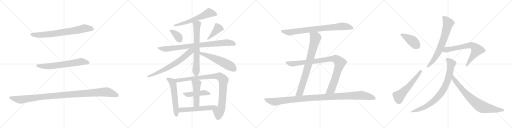
t = 0.00 s
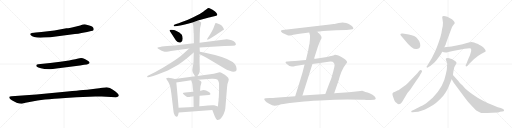
t = 4.10 s
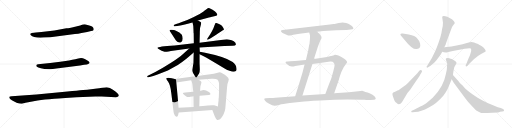
t = 8.20 s
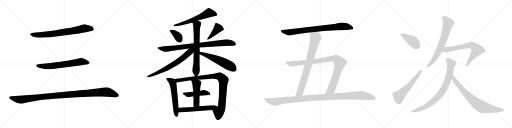
t = 12.30 s
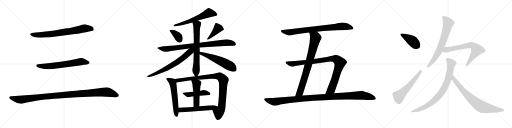
t = 16.39 s
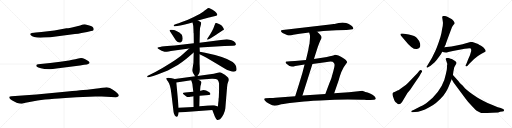
t = 20.49 s

The animated SVG that drew these frames (rendered in a browser with its animation timeline set to each time). Animation: 25 CSS @keyframes rules; one cycle of 20.49 s.

<svg version="1.1" viewBox="0 0 4096 1024" xmlns="http://www.w3.org/2000/svg">
  <g stroke="lightgray" stroke-dasharray="1,1" stroke-width="1" transform="scale(4, 4)">
    <line x1="0" y1="0" x2="256" y2="256"></line>
    <line x1="256" y1="0" x2="0" y2="256"></line>
    <line x1="128" y1="0" x2="128" y2="256"></line>
    <line x1="0" y1="128" x2="256" y2="128"></line>
    <line x1="256" y1="0" x2="512" y2="256"></line>
    <line x1="512" y1="0" x2="256" y2="256"></line>
    <line x1="384" y1="0" x2="384" y2="256"></line>
    <line x1="256" y1="128" x2="512" y2="128"></line>
    <line x1="512" y1="0" x2="768" y2="256"></line>
    <line x1="768" y1="0" x2="512" y2="256"></line>
    <line x1="640" y1="0" x2="640" y2="256"></line>
    <line x1="512" y1="128" x2="768" y2="128"></line>
    <line x1="768" y1="0" x2="1024" y2="256"></line>
    <line x1="1024" y1="0" x2="768" y2="256"></line>
    <line x1="896" y1="0" x2="896" y2="256"></line>
    <line x1="768" y1="128" x2="1024" y2="128"></line>
  </g>
<g transform="scale(1, -1) translate(0, -850)">
   <style type="text/css">
    @keyframes keyframes0 {
      from {
       stroke: black;
       stroke-dashoffset: 744;
       stroke-width: 128;
       }
       71% {
       animation-timing-function: step-end;
       stroke: black;
       stroke-dashoffset: 0;
       stroke-width: 128;
       }
       to {
       stroke: black;
       stroke-width: 1024;
       }
       }
       #make-me-a-hanzi-animation-0 {
         animation: keyframes0 0.855469s both;
         animation-delay: 0.000000s;
         animation-timing-function: linear;
       }
    @keyframes keyframes1 {
      from {
       stroke: black;
       stroke-dashoffset: 667;
       stroke-width: 128;
       }
       68% {
       animation-timing-function: step-end;
       stroke: black;
       stroke-dashoffset: 0;
       stroke-width: 128;
       }
       to {
       stroke: black;
       stroke-width: 1024;
       }
       }
       #make-me-a-hanzi-animation-1 {
         animation: keyframes1 0.792806s both;
         animation-delay: 0.855469s;
         animation-timing-function: linear;
       }
    @keyframes keyframes2 {
      from {
       stroke: black;
       stroke-dashoffset: 1123;
       stroke-width: 128;
       }
       79% {
       animation-timing-function: step-end;
       stroke: black;
       stroke-dashoffset: 0;
       stroke-width: 128;
       }
       to {
       stroke: black;
       stroke-width: 1024;
       }
       }
       #make-me-a-hanzi-animation-2 {
         animation: keyframes2 1.163900s both;
         animation-delay: 1.648275s;
         animation-timing-function: linear;
       }
    @keyframes keyframes3 {
      from {
       stroke: black;
       stroke-dashoffset: 608;
       stroke-width: 128;
       }
       66% {
       animation-timing-function: step-end;
       stroke: black;
       stroke-dashoffset: 0;
       stroke-width: 128;
       }
       to {
       stroke: black;
       stroke-width: 1024;
       }
       }
       #make-me-a-hanzi-animation-3 {
         animation: keyframes3 0.744792s both;
         animation-delay: 2.812175s;
         animation-timing-function: linear;
       }
    @keyframes keyframes4 {
      from {
       stroke: black;
       stroke-dashoffset: 360;
       stroke-width: 128;
       }
       54% {
       animation-timing-function: step-end;
       stroke: black;
       stroke-dashoffset: 0;
       stroke-width: 128;
       }
       to {
       stroke: black;
       stroke-width: 1024;
       }
       }
       #make-me-a-hanzi-animation-4 {
         animation: keyframes4 0.542969s both;
         animation-delay: 3.556967s;
         animation-timing-function: linear;
       }
    @keyframes keyframes5 {
      from {
       stroke: black;
       stroke-dashoffset: 416;
       stroke-width: 128;
       }
       58% {
       animation-timing-function: step-end;
       stroke: black;
       stroke-dashoffset: 0;
       stroke-width: 128;
       }
       to {
       stroke: black;
       stroke-width: 1024;
       }
       }
       #make-me-a-hanzi-animation-5 {
         animation: keyframes5 0.588542s both;
         animation-delay: 4.099936s;
         animation-timing-function: linear;
       }
    @keyframes keyframes6 {
      from {
       stroke: black;
       stroke-dashoffset: 872;
       stroke-width: 128;
       }
       74% {
       animation-timing-function: step-end;
       stroke: black;
       stroke-dashoffset: 0;
       stroke-width: 128;
       }
       to {
       stroke: black;
       stroke-width: 1024;
       }
       }
       #make-me-a-hanzi-animation-6 {
         animation: keyframes6 0.959635s both;
         animation-delay: 4.688478s;
         animation-timing-function: linear;
       }
    @keyframes keyframes7 {
      from {
       stroke: black;
       stroke-dashoffset: 689;
       stroke-width: 128;
       }
       69% {
       animation-timing-function: step-end;
       stroke: black;
       stroke-dashoffset: 0;
       stroke-width: 128;
       }
       to {
       stroke: black;
       stroke-width: 1024;
       }
       }
       #make-me-a-hanzi-animation-7 {
         animation: keyframes7 0.810710s both;
         animation-delay: 5.648113s;
         animation-timing-function: linear;
       }
    @keyframes keyframes8 {
      from {
       stroke: black;
       stroke-dashoffset: 684;
       stroke-width: 128;
       }
       69% {
       animation-timing-function: step-end;
       stroke: black;
       stroke-dashoffset: 0;
       stroke-width: 128;
       }
       to {
       stroke: black;
       stroke-width: 1024;
       }
       }
       #make-me-a-hanzi-animation-8 {
         animation: keyframes8 0.806641s both;
         animation-delay: 6.458823s;
         animation-timing-function: linear;
       }
    @keyframes keyframes9 {
      from {
       stroke: black;
       stroke-dashoffset: 562;
       stroke-width: 128;
       }
       65% {
       animation-timing-function: step-end;
       stroke: black;
       stroke-dashoffset: 0;
       stroke-width: 128;
       }
       to {
       stroke: black;
       stroke-width: 1024;
       }
       }
       #make-me-a-hanzi-animation-9 {
         animation: keyframes9 0.707357s both;
         animation-delay: 7.265464s;
         animation-timing-function: linear;
       }
    @keyframes keyframes10 {
      from {
       stroke: black;
       stroke-dashoffset: 573;
       stroke-width: 128;
       }
       65% {
       animation-timing-function: step-end;
       stroke: black;
       stroke-dashoffset: 0;
       stroke-width: 128;
       }
       to {
       stroke: black;
       stroke-width: 1024;
       }
       }
       #make-me-a-hanzi-animation-10 {
         animation: keyframes10 0.716309s both;
         animation-delay: 7.972821s;
         animation-timing-function: linear;
       }
    @keyframes keyframes11 {
      from {
       stroke: black;
       stroke-dashoffset: 963;
       stroke-width: 128;
       }
       76% {
       animation-timing-function: step-end;
       stroke: black;
       stroke-dashoffset: 0;
       stroke-width: 128;
       }
       to {
       stroke: black;
       stroke-width: 1024;
       }
       }
       #make-me-a-hanzi-animation-11 {
         animation: keyframes11 1.033691s both;
         animation-delay: 8.689130s;
         animation-timing-function: linear;
       }
    @keyframes keyframes12 {
      from {
       stroke: black;
       stroke-dashoffset: 466;
       stroke-width: 128;
       }
       60% {
       animation-timing-function: step-end;
       stroke: black;
       stroke-dashoffset: 0;
       stroke-width: 128;
       }
       to {
       stroke: black;
       stroke-width: 1024;
       }
       }
       #make-me-a-hanzi-animation-12 {
         animation: keyframes12 0.629232s both;
         animation-delay: 9.722821s;
         animation-timing-function: linear;
       }
    @keyframes keyframes13 {
      from {
       stroke: black;
       stroke-dashoffset: 484;
       stroke-width: 128;
       }
       61% {
       animation-timing-function: step-end;
       stroke: black;
       stroke-dashoffset: 0;
       stroke-width: 128;
       }
       to {
       stroke: black;
       stroke-width: 1024;
       }
       }
       #make-me-a-hanzi-animation-13 {
         animation: keyframes13 0.643880s both;
         animation-delay: 10.352053s;
         animation-timing-function: linear;
       }
    @keyframes keyframes14 {
      from {
       stroke: black;
       stroke-dashoffset: 562;
       stroke-width: 128;
       }
       65% {
       animation-timing-function: step-end;
       stroke: black;
       stroke-dashoffset: 0;
       stroke-width: 128;
       }
       to {
       stroke: black;
       stroke-width: 1024;
       }
       }
       #make-me-a-hanzi-animation-14 {
         animation: keyframes14 0.707357s both;
         animation-delay: 10.995933s;
         animation-timing-function: linear;
       }
    @keyframes keyframes15 {
      from {
       stroke: black;
       stroke-dashoffset: 824;
       stroke-width: 128;
       }
       73% {
       animation-timing-function: step-end;
       stroke: black;
       stroke-dashoffset: 0;
       stroke-width: 128;
       }
       to {
       stroke: black;
       stroke-width: 1024;
       }
       }
       #make-me-a-hanzi-animation-15 {
         animation: keyframes15 0.920573s both;
         animation-delay: 11.703290s;
         animation-timing-function: linear;
       }
    @keyframes keyframes16 {
      from {
       stroke: black;
       stroke-dashoffset: 810;
       stroke-width: 128;
       }
       73% {
       animation-timing-function: step-end;
       stroke: black;
       stroke-dashoffset: 0;
       stroke-width: 128;
       }
       to {
       stroke: black;
       stroke-width: 1024;
       }
       }
       #make-me-a-hanzi-animation-16 {
         animation: keyframes16 0.909180s both;
         animation-delay: 12.623863s;
         animation-timing-function: linear;
       }
    @keyframes keyframes17 {
      from {
       stroke: black;
       stroke-dashoffset: 974;
       stroke-width: 128;
       }
       76% {
       animation-timing-function: step-end;
       stroke: black;
       stroke-dashoffset: 0;
       stroke-width: 128;
       }
       to {
       stroke: black;
       stroke-width: 1024;
       }
       }
       #make-me-a-hanzi-animation-17 {
         animation: keyframes17 1.042643s both;
         animation-delay: 13.533043s;
         animation-timing-function: linear;
       }
    @keyframes keyframes18 {
      from {
       stroke: black;
       stroke-dashoffset: 1137;
       stroke-width: 128;
       }
       79% {
       animation-timing-function: step-end;
       stroke: black;
       stroke-dashoffset: 0;
       stroke-width: 128;
       }
       to {
       stroke: black;
       stroke-width: 1024;
       }
       }
       #make-me-a-hanzi-animation-18 {
         animation: keyframes18 1.175293s both;
         animation-delay: 14.575686s;
         animation-timing-function: linear;
       }
    @keyframes keyframes19 {
      from {
       stroke: black;
       stroke-dashoffset: 409;
       stroke-width: 128;
       }
       57% {
       animation-timing-function: step-end;
       stroke: black;
       stroke-dashoffset: 0;
       stroke-width: 128;
       }
       to {
       stroke: black;
       stroke-width: 1024;
       }
       }
       #make-me-a-hanzi-animation-19 {
         animation: keyframes19 0.582845s both;
         animation-delay: 15.750979s;
         animation-timing-function: linear;
       }
    @keyframes keyframes20 {
      from {
       stroke: black;
       stroke-dashoffset: 566;
       stroke-width: 128;
       }
       65% {
       animation-timing-function: step-end;
       stroke: black;
       stroke-dashoffset: 0;
       stroke-width: 128;
       }
       to {
       stroke: black;
       stroke-width: 1024;
       }
       }
       #make-me-a-hanzi-animation-20 {
         animation: keyframes20 0.710612s both;
         animation-delay: 16.333824s;
         animation-timing-function: linear;
       }
    @keyframes keyframes21 {
      from {
       stroke: black;
       stroke-dashoffset: 706;
       stroke-width: 128;
       }
       70% {
       animation-timing-function: step-end;
       stroke: black;
       stroke-dashoffset: 0;
       stroke-width: 128;
       }
       to {
       stroke: black;
       stroke-width: 1024;
       }
       }
       #make-me-a-hanzi-animation-21 {
         animation: keyframes21 0.824544s both;
         animation-delay: 17.044436s;
         animation-timing-function: linear;
       }
    @keyframes keyframes22 {
      from {
       stroke: black;
       stroke-dashoffset: 695;
       stroke-width: 128;
       }
       69% {
       animation-timing-function: step-end;
       stroke: black;
       stroke-dashoffset: 0;
       stroke-width: 128;
       }
       to {
       stroke: black;
       stroke-width: 1024;
       }
       }
       #make-me-a-hanzi-animation-22 {
         animation: keyframes22 0.815592s both;
         animation-delay: 17.868980s;
         animation-timing-function: linear;
       }
    @keyframes keyframes23 {
      from {
       stroke: black;
       stroke-dashoffset: 836;
       stroke-width: 128;
       }
       73% {
       animation-timing-function: step-end;
       stroke: black;
       stroke-dashoffset: 0;
       stroke-width: 128;
       }
       to {
       stroke: black;
       stroke-width: 1024;
       }
       }
       #make-me-a-hanzi-animation-23 {
         animation: keyframes23 0.930339s both;
         animation-delay: 18.684572s;
         animation-timing-function: linear;
       }
    @keyframes keyframes24 {
      from {
       stroke: black;
       stroke-dashoffset: 771;
       stroke-width: 128;
       }
       72% {
       animation-timing-function: step-end;
       stroke: black;
       stroke-dashoffset: 0;
       stroke-width: 128;
       }
       to {
       stroke: black;
       stroke-width: 1024;
       }
       }
       #make-me-a-hanzi-animation-24 {
         animation: keyframes24 0.877441s both;
         animation-delay: 19.614911s;
         animation-timing-function: linear;
       }
</style>
<path d="M 435.0 606.5 L 331.0 593.5 L 287.0 589.5 Q 267.0 589.5 255.0 586.5 Q 233.0 581.5 247.0 567.5 Q 267.0 544.5 349.0 549.5 L 402.0 552.5 L 599.0 577.5 Q 626.0 579.5 652.0 585.5 L 697.0 593.5 L 729.0 601.5 Q 744.0 602.5 747.0 608.5 Q 750.0 613.5 750.0 619.5 Q 749.0 620.5 745.0 629.5 Q 740.0 637.5 721.0 643.5 L 686.0 654.5 Q 673.0 658.5 641.0 646.5 Q 550.0 623.5 531.0 623.5 L 435.0 606.5 Z" fill="lightgray"></path> 
<path d="M 482.0 355.5 L 402.0 345.5 L 305.0 335.5 Q 295.0 333.5 293.0 332.5 Q 290.0 330.5 290.0 321.5 Q 292.0 314.5 307.0 310.5 Q 322.0 305.5 356.0 297.5 Q 390.0 295.5 404.0 296.5 Q 417.0 297.5 451.0 302.5 L 640.0 325.5 L 673.0 331.5 Q 700.0 333.5 709.0 339.5 Q 717.0 344.5 717.0 347.5 Q 717.0 349.5 711.0 357.5 Q 704.0 365.5 678.0 378.5 Q 652.0 390.5 626.0 381.5 L 602.0 375.5 Q 580.0 370.5 552.0 366.5 L 482.0 355.5 Z" fill="lightgray"></path> 
<path d="M 540.0 117.5 L 291.0 94.5 L 93.0 80.5 Q 78.0 79.5 75.0 76.5 Q 73.0 75.5 75.0 65.5 Q 77.0 60.5 95.0 47.5 Q 121.0 33.5 133.0 28.5 Q 166.0 17.5 182.0 22.5 L 204.0 28.5 L 301.0 45.5 Q 353.0 53.5 434.0 59.5 Q 515.0 65.5 522.0 66.5 L 613.0 72.5 L 763.0 77.5 L 814.0 77.5 L 926.0 72.5 Q 939.0 72.5 945.0 78.5 Q 951.0 83.5 950.0 90.5 Q 948.0 97.5 926.0 115.5 Q 904.0 132.5 879.0 145.5 Q 861.0 151.5 852.0 152.5 Q 843.0 152.5 817.0 148.5 Q 791.0 143.5 776.0 141.5 L 713.0 133.5 Q 702.0 133.5 540.0 117.5 Z" fill="lightgray"></path> 
<path d="M 1583.5 685.5 L 1671.5 709.5 Q 1683.5 713.5 1688.5 713.5 L 1722.5 721.5 Q 1745.5 723.5 1735.5 739.5 Q 1732.5 748.5 1720.5 757.5 Q 1702.5 774.5 1676.5 784.5 Q 1664.5 789.5 1654.5 777.5 Q 1652.5 775.5 1625.5 756.5 Q 1598.5 736.5 1546.5 711.5 Q 1494.5 685.5 1454.5 673.5 Q 1423.5 661.5 1415.5 659.5 L 1398.5 653.5 Q 1387.5 649.5 1389.5 644.5 Q 1390.5 638.5 1398.5 639.5 L 1418.5 642.5 Q 1462.5 648.5 1539.5 669.5 L 1583.5 685.5 Z" fill="lightgray"></path> 
<path d="M 1359.5 599.5 L 1402.5 534.5 Q 1405.5 529.5 1418.5 515.5 Q 1437.5 504.5 1449.5 513.5 Q 1461.5 522.5 1461.5 541.5 Q 1460.5 559.5 1454.5 571.5 Q 1436.5 591.5 1411.5 601.5 L 1398.5 607.5 Q 1393.5 609.5 1390.5 609.5 L 1374.5 611.5 Q 1356.5 614.5 1356.5 606.5 Q 1355.5 603.5 1359.5 599.5 Z" fill="lightgray"></path> 
<path d="M 1674.5 537.5 L 1688.5 546.5 Q 1725.5 567.5 1746.5 583.5 Q 1767.5 598.5 1779.5 605.5 Q 1790.5 609.5 1791.5 614.5 Q 1791.5 617.5 1784.5 630.5 Q 1777.5 643.5 1760.5 653.5 Q 1730.5 669.5 1724.5 665.5 Q 1722.5 665.5 1715.5 645.5 Q 1708.5 625.5 1705.5 620.5 L 1699.5 607.5 Q 1696.5 599.5 1680.5 574.5 L 1659.5 542.5 Q 1655.5 536.5 1657.5 533.5 Q 1659.5 530.5 1674.5 537.5 Z" fill="lightgray"></path> 
<path d="M 1794.5 481.5 L 1862.5 483.5 Q 1884.5 484.5 1887.5 493.5 Q 1887.5 508.5 1870.5 520.5 Q 1852.5 531.5 1836.5 532.5 Q 1821.5 537.5 1798.5 534.5 L 1596.5 508.5 L 1550.5 503.5 L 1396.5 486.5 Q 1263.5 478.5 1259.5 467.5 Q 1258.5 463.5 1265.5 459.5 Q 1294.5 441.5 1316.5 435.5 Q 1326.5 435.5 1367.5 442.5 L 1513.5 462.5 L 1596.5 470.5 L 1794.5 481.5 Z" fill="lightgray"></path> 
<path d="M 1596.5 508.5 L 1598.5 585.5 Q 1597.5 627.5 1607.5 653.5 L 1609.5 668.5 Q 1608.5 671.5 1601.5 676.5 L 1583.5 685.5 C 1556.5 698.5 1531.5 698.5 1539.5 669.5 L 1544.5 651.5 Q 1546.5 646.5 1547.5 616.5 L 1548.5 586.5 L 1549.5 583.5 L 1550.5 503.5 L 1549.5 430.5 L 1547.5 346.5 L 1538.5 291.5 Q 1537.5 279.5 1544.5 266.5 L 1560.5 239.5 C 1568.5 225.5 1568.5 225.5 1579.5 241.5 L 1592.5 261.5 Q 1597.5 268.5 1598.5 294.5 L 1596.5 344.5 L 1596.5 415.5 L 1598.5 435.5 L 1596.5 470.5 L 1596.5 508.5 Z" fill="lightgray"></path> 
<path d="M 1513.5 462.5 L 1446.5 402.5 Q 1375.5 348.5 1242.5 273.5 L 1182.5 243.5 Q 1175.5 240.5 1177.5 235.5 Q 1179.5 230.5 1186.5 231.5 L 1196.5 234.5 Q 1223.5 240.5 1260.5 253.5 L 1342.5 285.5 L 1422.5 329.5 Q 1462.5 356.5 1493.5 381.5 L 1549.5 430.5 C 1586.5 463.5 1551.5 496.5 1513.5 462.5 Z" fill="lightgray"></path> 
<path d="M 1596.5 415.5 L 1625.5 401.5 Q 1667.5 379.5 1803.5 297.5 Q 1815.5 290.5 1837.5 283.5 Q 1859.5 275.5 1867.5 276.5 Q 1896.5 277.5 1892.5 300.5 Q 1890.5 330.5 1861.5 353.5 Q 1800.5 395.5 1640.5 427.5 L 1598.5 435.5 C 1569.5 441.5 1569.5 428.5 1596.5 415.5 Z" fill="lightgray"></path> 
<path d="M 1428.5 -12.5 Q 1423.5 55.5 1410.5 189.5 C 1408.5 215.5 1408.5 215.5 1398.5 217.5 L 1374.5 223.5 Q 1340.5 231.5 1330.5 223.5 Q 1326.5 220.5 1345.5 195.5 Q 1363.5 169.5 1370.5 103.5 L 1388.5 -46.5 Q 1389.5 -57.5 1398.5 -73.5 Q 1419.5 -97.5 1425.5 -68.5 L 1429.5 -49.5 L 1428.5 -12.5 Z" fill="lightgray"></path> 
<path d="M 1748.5 56.5 L 1748.5 45.5 Q 1745.5 28.5 1743.5 -2.5 C 1741.5 -32.5 1687.5 -2.5 1698.5 -30.5 L 1718.5 -82.5 Q 1728.5 -104.5 1735.5 -108.5 Q 1741.5 -113.5 1760.5 -103.5 Q 1773.5 -94.5 1787.5 -66.5 Q 1800.5 -38.5 1802.5 -17.5 L 1816.5 151.5 Q 1817.5 179.5 1826.5 197.5 Q 1834.5 214.5 1825.5 227.5 Q 1822.5 232.5 1798.5 251.5 L 1766.5 269.5 Q 1762.5 271.5 1756.5 271.5 L 1710.5 260.5 L 1579.5 241.5 L 1560.5 239.5 L 1398.5 217.5 C 1368.5 213.5 1380.5 185.5 1410.5 189.5 L 1529.5 207.5 L 1585.5 212.5 L 1694.5 219.5 Q 1727.5 220.5 1738.5 213.5 Q 1748.5 206.5 1752.5 183.5 L 1752.5 129.5 L 1750.5 69.5 Q 1749.5 67.5 1748.5 56.5 Z" fill="lightgray"></path> 
<path d="M 1596.5 84.5 L 1646.5 88.5 Q 1657.5 89.5 1670.5 89.5 Q 1682.5 89.5 1683.5 97.5 Q 1683.5 111.5 1648.5 125.5 Q 1635.5 131.5 1619.5 128.5 Q 1602.5 124.5 1600.5 124.5 L 1546.5 116.5 L 1481.5 109.5 Q 1466.5 108.5 1463.5 105.5 Q 1459.5 99.5 1490.5 78.5 Q 1500.5 71.5 1522.5 75.5 Q 1543.5 79.5 1547.5 79.5 L 1596.5 84.5 Z" fill="lightgray"></path> 
<path d="M 1594.5 -0.5 L 1596.5 84.5 L 1600.5 124.5 L 1602.5 150.5 Q 1602.5 161.5 1607.5 174.5 Q 1611.5 187.5 1611.5 191.5 Q 1611.5 195.5 1604.5 202.5 Q 1587.5 212.5 1585.5 212.5 C 1558.5 225.5 1519.5 235.5 1529.5 207.5 L 1536.5 187.5 Q 1539.5 178.5 1541.5 156.5 L 1546.5 116.5 L 1547.5 79.5 L 1548.5 -6.5 C 1548.5 -36.5 1593.5 -30.5 1594.5 -0.5 Z" fill="lightgray"></path> 
<path d="M 1743.5 -2.5 L 1713.5 7.5 Q 1704.5 10.5 1662.5 6.5 Q 1619.5 1.5 1594.5 -0.5 L 1548.5 -6.5 L 1428.5 -12.5 C 1398.5 -13.5 1399.5 -51.5 1429.5 -49.5 L 1698.5 -30.5 C 1728.5 -28.5 1771.5 -11.5 1743.5 -2.5 Z" fill="lightgray"></path> 
<path d="M 2537.5 597.0 L 2585.5 602.0 L 2690.5 609.0 L 2772.5 611.0 L 2805.5 614.0 Q 2825.5 615.0 2826.5 621.0 Q 2827.5 627.0 2820.5 636.0 Q 2813.5 645.0 2800.5 653.0 Q 2787.5 660.0 2769.5 666.0 Q 2752.5 671.0 2740.5 671.0 Q 2729.5 671.0 2709.5 667.0 L 2684.5 661.0 Q 2679.5 659.0 2669.5 659.0 L 2639.5 654.0 L 2261.5 611.0 Q 2238.5 608.0 2253.5 593.0 Q 2260.5 586.0 2269.5 582.0 L 2300.5 569.0 Q 2305.5 566.0 2323.5 567.0 L 2346.5 573.0 L 2396.5 581.0 L 2473.5 591.0 L 2537.5 597.0 Z" fill="lightgray"></path> 
<path d="M 2511.5 379.0 L 2541.5 472.0 Q 2555.5 511.0 2563.5 528.0 Q 2572.5 544.0 2572.5 549.0 Q 2575.5 559.0 2554.5 580.0 L 2537.5 597.0 C 2516.5 618.0 2465.5 620.0 2473.5 591.0 L 2478.5 573.0 Q 2482.5 566.0 2476.5 505.0 L 2476.5 502.0 Q 2472.5 489.0 2469.5 470.0 L 2465.5 447.0 L 2447.5 371.0 L 2436.5 334.0 L 2419.5 268.0 Q 2386.5 157.0 2361.5 81.0 C 2352.5 52.0 2410.5 58.0 2419.5 87.0 L 2499.5 339.0 L 2511.5 379.0 Z" fill="lightgray"></path> 
<path d="M 2673.5 104.0 L 2711.5 215.0 Q 2714.5 232.0 2732.5 279.0 L 2749.5 313.0 L 2777.5 353.0 Q 2777.5 360.0 2764.5 373.0 Q 2752.5 386.0 2707.5 407.0 Q 2680.5 415.0 2678.5 412.0 Q 2676.5 409.0 2658.5 404.0 Q 2640.5 399.0 2615.5 395.0 L 2511.5 379.0 L 2447.5 371.0 L 2358.5 362.0 Q 2304.5 358.0 2294.5 359.0 Q 2284.5 359.0 2284.5 353.0 Q 2283.5 352.0 2289.5 342.0 Q 2314.5 316.0 2340.5 319.0 Q 2343.5 318.0 2361.5 323.0 L 2436.5 334.0 L 2499.5 339.0 L 2587.5 351.0 Q 2595.5 351.0 2628.5 356.0 Q 2662.5 360.0 2669.5 349.0 Q 2677.5 341.0 2676.5 329.0 Q 2676.5 317.0 2667.5 285.0 L 2653.5 234.0 Q 2652.5 225.0 2635.5 186.0 L 2602.5 99.0 C 2591.5 71.0 2663.5 76.0 2673.5 104.0 Z" fill="lightgray"></path> 
<path d="M 2361.5 81.0 L 2201.5 69.0 Q 2187.5 67.0 2159.5 67.0 L 2124.5 65.0 Q 2117.5 65.0 2114.5 60.0 Q 2111.5 54.0 2120.5 45.0 Q 2128.5 34.0 2153.5 20.0 Q 2179.5 5.0 2196.5 5.0 Q 2214.5 5.0 2236.5 12.0 Q 2259.5 19.0 2318.5 26.0 L 2413.5 36.0 Q 2440.5 40.0 2560.5 46.0 Q 2681.5 55.0 2782.5 55.0 Q 2884.5 55.0 2914.5 52.0 Q 2945.5 49.0 2962.5 51.0 L 2991.5 53.0 Q 3002.5 53.0 3005.5 60.0 Q 3008.5 66.0 2997.5 79.0 Q 2983.5 93.0 2968.5 99.0 Q 2957.5 107.0 2940.5 111.0 Q 2924.5 115.0 2903.5 123.0 Q 2895.5 124.0 2866.5 121.0 L 2791.5 113.0 L 2673.5 104.0 L 2602.5 99.0 L 2419.5 87.0 L 2361.5 81.0 Z" fill="lightgray"></path> 
<path d="M 3270.5 573.5 L 3221.5 581.5 Q 3195.5 585.5 3206.5 566.5 L 3240.5 526.5 Q 3299.5 451.5 3334.5 457.5 Q 3369.5 462.5 3360.5 502.5 Q 3356.5 523.5 3336.5 544.5 Q 3321.5 562.5 3270.5 573.5 Z" fill="lightgray"></path> 
<path d="M 3259.5 105.5 L 3281.5 131.5 L 3320.5 190.5 Q 3354.5 236.5 3363.5 255.5 L 3374.5 273.5 Q 3379.5 283.5 3371.5 288.5 Q 3362.5 292.5 3354.5 283.5 L 3340.5 266.5 L 3261.5 184.5 Q 3254.5 176.5 3223.5 153.5 Q 3192.5 129.5 3186.5 127.5 Q 3179.5 125.5 3172.5 121.5 Q 3164.5 116.5 3156.5 114.5 Q 3147.5 112.5 3144.5 108.5 Q 3134.5 105.5 3144.5 76.5 Q 3154.5 47.5 3157.5 41.5 Q 3160.5 35.5 3173.5 25.5 Q 3194.5 1.5 3216.5 33.5 L 3240.5 74.5 L 3259.5 105.5 Z" fill="lightgray"></path> 
<path d="M 3537.5 711.5 L 3543.5 670.5 Q 3544.5 645.5 3536.5 616.5 Q 3533.5 590.5 3523.5 553.5 Q 3493.5 458.5 3472.5 421.5 Q 3459.5 393.5 3451.5 379.5 L 3416.5 322.5 Q 3408.5 315.5 3413.5 311.5 Q 3417.5 306.5 3424.5 311.5 L 3444.5 324.5 L 3475.5 350.5 Q 3490.5 363.5 3506.5 387.5 L 3528.5 418.5 Q 3528.5 421.5 3538.5 436.5 L 3554.5 471.5 L 3565.5 494.5 Q 3569.5 507.5 3588.5 559.5 L 3615.5 631.5 Q 3620.5 644.5 3628.5 652.5 Q 3635.5 660.5 3637.5 664.5 Q 3639.5 675.5 3615.5 696.5 L 3578.5 716.5 Q 3537.5 731.5 3537.5 711.5 Z" fill="lightgray"></path> 
<path d="M 3538.5 436.5 L 3550.5 432.5 L 3567.5 430.5 Q 3570.5 430.5 3586.5 434.5 L 3622.5 442.5 L 3717.5 459.5 Q 3761.5 467.5 3766.5 461.5 Q 3770.5 455.5 3769.5 441.5 Q 3765.5 426.5 3759.5 408.5 L 3744.5 374.5 L 3735.5 349.5 L 3726.5 330.5 Q 3722.5 321.5 3727.5 319.5 Q 3732.5 316.5 3740.5 324.5 L 3754.5 339.5 Q 3791.5 380.5 3823.5 401.5 L 3848.5 417.5 L 3874.5 431.5 Q 3883.5 435.5 3885.5 440.5 Q 3886.5 444.5 3879.5 456.5 Q 3867.5 471.5 3848.5 483.5 Q 3828.5 495.5 3824.5 498.5 Q 3785.5 514.5 3773.5 514.5 Q 3760.5 514.5 3742.5 507.5 Q 3724.5 499.5 3611.5 478.5 L 3554.5 471.5 C 3524.5 467.5 3509.5 445.5 3538.5 436.5 Z" fill="lightgray"></path> 
<path d="M 3565.5 377.5 L 3578.5 338.5 L 3576.5 327.5 Q 3575.5 321.5 3575.5 306.5 Q 3575.5 290.5 3567.5 259.5 Q 3548.5 152.5 3461.5 68.5 Q 3429.5 40.5 3407.5 22.5 Q 3403.5 19.5 3362.5 -2.5 Q 3320.5 -25.5 3308.5 -29.5 L 3294.5 -35.5 Q 3289.5 -36.5 3290.5 -43.5 Q 3291.5 -48.5 3301.5 -47.5 L 3320.5 -46.5 Q 3367.5 -44.5 3430.5 -10.5 Q 3493.5 22.5 3546.5 84.5 Q 3570.5 115.5 3578.5 133.5 Q 3586.5 150.5 3598.5 180.5 L 3613.5 216.5 L 3623.5 250.5 L 3627.5 280.5 L 3633.5 309.5 Q 3637.5 320.5 3645.5 331.5 Q 3652.5 342.5 3652.5 347.5 Q 3651.5 351.5 3643.5 359.5 Q 3634.5 367.5 3624.5 371.5 Q 3614.5 379.5 3604.5 380.5 Q 3594.5 384.5 3583.5 386.5 Q 3565.5 386.5 3565.5 377.5 Z" fill="lightgray"></path> 
<path d="M 3613.5 216.5 L 3628.5 189.5 L 3726.5 58.5 Q 3742.5 36.5 3771.5 5.5 Q 3799.5 -26.5 3813.5 -35.5 L 3840.5 -49.5 Q 3849.5 -53.5 3862.5 -54.5 Q 3874.5 -55.5 3937.5 -52.5 Q 4000.5 -50.5 4000.5 -44.5 L 4018.5 -42.5 Q 4031.5 -40.5 4032.5 -33.5 Q 4033.5 -26.5 4024.5 -21.5 L 4005.5 -13.5 Q 4003.5 -13.5 3982.5 -7.5 Q 3888.5 28.5 3842.5 55.5 Q 3824.5 65.5 3779.5 96.5 Q 3724.5 137.5 3712.5 152.5 Q 3700.5 166.5 3689.5 175.5 Q 3678.5 184.5 3668.5 199.5 L 3623.5 250.5 C 3603.5 272.5 3598.5 242.5 3613.5 216.5 Z" fill="lightgray"></path> 
      <clipPath id="make-me-a-hanzi-clip-0">
      <path d="M 435.0 606.5 L 331.0 593.5 L 287.0 589.5 Q 267.0 589.5 255.0 586.5 Q 233.0 581.5 247.0 567.5 Q 267.0 544.5 349.0 549.5 L 402.0 552.5 L 599.0 577.5 Q 626.0 579.5 652.0 585.5 L 697.0 593.5 L 729.0 601.5 Q 744.0 602.5 747.0 608.5 Q 750.0 613.5 750.0 619.5 Q 749.0 620.5 745.0 629.5 Q 740.0 637.5 721.0 643.5 L 686.0 654.5 Q 673.0 658.5 641.0 646.5 Q 550.0 623.5 531.0 623.5 L 435.0 606.5 Z" fill="lightgray"></path>
      </clipPath>
      <path clip-path="url(#make-me-a-hanzi-clip-0)" d="M 252.0 576.5 L 286.0 569.5 L 337.0 570.5 L 543.0 596.5 L 678.0 623.5 L 735.0 617.5 " fill="none" id="make-me-a-hanzi-animation-0" stroke-dasharray="616 1232" stroke-linecap="round"></path>

      <clipPath id="make-me-a-hanzi-clip-1">
      <path d="M 482.0 355.5 L 402.0 345.5 L 305.0 335.5 Q 295.0 333.5 293.0 332.5 Q 290.0 330.5 290.0 321.5 Q 292.0 314.5 307.0 310.5 Q 322.0 305.5 356.0 297.5 Q 390.0 295.5 404.0 296.5 Q 417.0 297.5 451.0 302.5 L 640.0 325.5 L 673.0 331.5 Q 700.0 333.5 709.0 339.5 Q 717.0 344.5 717.0 347.5 Q 717.0 349.5 711.0 357.5 Q 704.0 365.5 678.0 378.5 Q 652.0 390.5 626.0 381.5 L 602.0 375.5 Q 580.0 370.5 552.0 366.5 L 482.0 355.5 Z" fill="lightgray"></path>
      </clipPath>
      <path clip-path="url(#make-me-a-hanzi-clip-1)" d="M 300.0 324.5 L 391.0 319.5 L 647.0 356.5 L 708.0 348.5 " fill="none" id="make-me-a-hanzi-animation-1" stroke-dasharray="539 1078" stroke-linecap="round"></path>

      <clipPath id="make-me-a-hanzi-clip-2">
      <path d="M 540.0 117.5 L 291.0 94.5 L 93.0 80.5 Q 78.0 79.5 75.0 76.5 Q 73.0 75.5 75.0 65.5 Q 77.0 60.5 95.0 47.5 Q 121.0 33.5 133.0 28.5 Q 166.0 17.5 182.0 22.5 L 204.0 28.5 L 301.0 45.5 Q 353.0 53.5 434.0 59.5 Q 515.0 65.5 522.0 66.5 L 613.0 72.5 L 763.0 77.5 L 814.0 77.5 L 926.0 72.5 Q 939.0 72.5 945.0 78.5 Q 951.0 83.5 950.0 90.5 Q 948.0 97.5 926.0 115.5 Q 904.0 132.5 879.0 145.5 Q 861.0 151.5 852.0 152.5 Q 843.0 152.5 817.0 148.5 Q 791.0 143.5 776.0 141.5 L 713.0 133.5 Q 702.0 133.5 540.0 117.5 Z" fill="lightgray"></path>
      </clipPath>
      <path clip-path="url(#make-me-a-hanzi-clip-2)" d="M 81.0 71.5 L 112.0 60.5 L 169.0 53.5 L 379.0 79.5 L 843.0 114.5 L 939.0 87.5 " fill="none" id="make-me-a-hanzi-animation-2" stroke-dasharray="995 1990" stroke-linecap="round"></path>

      <clipPath id="make-me-a-hanzi-clip-3">
      <path d="M 1583.5 685.5 L 1671.5 709.5 Q 1683.5 713.5 1688.5 713.5 L 1722.5 721.5 Q 1745.5 723.5 1735.5 739.5 Q 1732.5 748.5 1720.5 757.5 Q 1702.5 774.5 1676.5 784.5 Q 1664.5 789.5 1654.5 777.5 Q 1652.5 775.5 1625.5 756.5 Q 1598.5 736.5 1546.5 711.5 Q 1494.5 685.5 1454.5 673.5 Q 1423.5 661.5 1415.5 659.5 L 1398.5 653.5 Q 1387.5 649.5 1389.5 644.5 Q 1390.5 638.5 1398.5 639.5 L 1418.5 642.5 Q 1462.5 648.5 1539.5 669.5 L 1583.5 685.5 Z" fill="lightgray"></path>
      </clipPath>
      <path clip-path="url(#make-me-a-hanzi-clip-3)" d="M 1727.5 731.5 L 1673.5 747.5 L 1526.5 681.5 L 1396.5 646.5 " fill="none" id="make-me-a-hanzi-animation-3" stroke-dasharray="480 960" stroke-linecap="round"></path>

      <clipPath id="make-me-a-hanzi-clip-4">
      <path d="M 1359.5 599.5 L 1402.5 534.5 Q 1405.5 529.5 1418.5 515.5 Q 1437.5 504.5 1449.5 513.5 Q 1461.5 522.5 1461.5 541.5 Q 1460.5 559.5 1454.5 571.5 Q 1436.5 591.5 1411.5 601.5 L 1398.5 607.5 Q 1393.5 609.5 1390.5 609.5 L 1374.5 611.5 Q 1356.5 614.5 1356.5 606.5 Q 1355.5 603.5 1359.5 599.5 Z" fill="lightgray"></path>
      </clipPath>
      <path clip-path="url(#make-me-a-hanzi-clip-4)" d="M 1363.5 605.5 L 1414.5 568.5 L 1436.5 533.5 " fill="none" id="make-me-a-hanzi-animation-4" stroke-dasharray="232 464" stroke-linecap="round"></path>

      <clipPath id="make-me-a-hanzi-clip-5">
      <path d="M 1674.5 537.5 L 1688.5 546.5 Q 1725.5 567.5 1746.5 583.5 Q 1767.5 598.5 1779.5 605.5 Q 1790.5 609.5 1791.5 614.5 Q 1791.5 617.5 1784.5 630.5 Q 1777.5 643.5 1760.5 653.5 Q 1730.5 669.5 1724.5 665.5 Q 1722.5 665.5 1715.5 645.5 Q 1708.5 625.5 1705.5 620.5 L 1699.5 607.5 Q 1696.5 599.5 1680.5 574.5 L 1659.5 542.5 Q 1655.5 536.5 1657.5 533.5 Q 1659.5 530.5 1674.5 537.5 Z" fill="lightgray"></path>
      </clipPath>
      <path clip-path="url(#make-me-a-hanzi-clip-5)" d="M 1782.5 614.5 L 1743.5 623.5 L 1719.5 592.5 L 1660.5 537.5 " fill="none" id="make-me-a-hanzi-animation-5" stroke-dasharray="288 576" stroke-linecap="round"></path>

      <clipPath id="make-me-a-hanzi-clip-6">
      <path d="M 1794.5 481.5 L 1862.5 483.5 Q 1884.5 484.5 1887.5 493.5 Q 1887.5 508.5 1870.5 520.5 Q 1852.5 531.5 1836.5 532.5 Q 1821.5 537.5 1798.5 534.5 L 1596.5 508.5 L 1550.5 503.5 L 1396.5 486.5 Q 1263.5 478.5 1259.5 467.5 Q 1258.5 463.5 1265.5 459.5 Q 1294.5 441.5 1316.5 435.5 Q 1326.5 435.5 1367.5 442.5 L 1513.5 462.5 L 1596.5 470.5 L 1794.5 481.5 Z" fill="lightgray"></path>
      </clipPath>
      <path clip-path="url(#make-me-a-hanzi-clip-6)" d="M 1264.5 464.5 L 1326.5 458.5 L 1807.5 509.5 L 1876.5 497.5 " fill="none" id="make-me-a-hanzi-animation-6" stroke-dasharray="744 1488" stroke-linecap="round"></path>

      <clipPath id="make-me-a-hanzi-clip-7">
      <path d="M 1596.5 508.5 L 1598.5 585.5 Q 1597.5 627.5 1607.5 653.5 L 1609.5 668.5 Q 1608.5 671.5 1601.5 676.5 L 1583.5 685.5 C 1556.5 698.5 1531.5 698.5 1539.5 669.5 L 1544.5 651.5 Q 1546.5 646.5 1547.5 616.5 L 1548.5 586.5 L 1549.5 583.5 L 1550.5 503.5 L 1549.5 430.5 L 1547.5 346.5 L 1538.5 291.5 Q 1537.5 279.5 1544.5 266.5 L 1560.5 239.5 C 1568.5 225.5 1568.5 225.5 1579.5 241.5 L 1592.5 261.5 Q 1597.5 268.5 1598.5 294.5 L 1596.5 344.5 L 1596.5 415.5 L 1598.5 435.5 L 1596.5 470.5 L 1596.5 508.5 Z" fill="lightgray"></path>
      </clipPath>
      <path clip-path="url(#make-me-a-hanzi-clip-7)" d="M 1548.5 667.5 L 1575.5 650.5 L 1570.5 269.5 L 1564.5 250.5 " fill="none" id="make-me-a-hanzi-animation-7" stroke-dasharray="561 1122" stroke-linecap="round"></path>

      <clipPath id="make-me-a-hanzi-clip-8">
      <path d="M 1513.5 462.5 L 1446.5 402.5 Q 1375.5 348.5 1242.5 273.5 L 1182.5 243.5 Q 1175.5 240.5 1177.5 235.5 Q 1179.5 230.5 1186.5 231.5 L 1196.5 234.5 Q 1223.5 240.5 1260.5 253.5 L 1342.5 285.5 L 1422.5 329.5 Q 1462.5 356.5 1493.5 381.5 L 1549.5 430.5 C 1586.5 463.5 1551.5 496.5 1513.5 462.5 Z" fill="lightgray"></path>
      </clipPath>
      <path clip-path="url(#make-me-a-hanzi-clip-8)" d="M 1544.5 460.5 L 1463.5 386.5 L 1390.5 336.5 L 1249.5 261.5 L 1183.5 237.5 " fill="none" id="make-me-a-hanzi-animation-8" stroke-dasharray="556 1112" stroke-linecap="round"></path>

      <clipPath id="make-me-a-hanzi-clip-9">
      <path d="M 1596.5 415.5 L 1625.5 401.5 Q 1667.5 379.5 1803.5 297.5 Q 1815.5 290.5 1837.5 283.5 Q 1859.5 275.5 1867.5 276.5 Q 1896.5 277.5 1892.5 300.5 Q 1890.5 330.5 1861.5 353.5 Q 1800.5 395.5 1640.5 427.5 L 1598.5 435.5 C 1569.5 441.5 1569.5 428.5 1596.5 415.5 Z" fill="lightgray"></path>
      </clipPath>
      <path clip-path="url(#make-me-a-hanzi-clip-9)" d="M 1604.5 429.5 L 1608.5 422.5 L 1685.5 395.5 L 1801.5 343.5 L 1876.5 295.5 " fill="none" id="make-me-a-hanzi-animation-9" stroke-dasharray="434 868" stroke-linecap="round"></path>

      <clipPath id="make-me-a-hanzi-clip-10">
      <path d="M 1428.5 -12.5 Q 1423.5 55.5 1410.5 189.5 C 1408.5 215.5 1408.5 215.5 1398.5 217.5 L 1374.5 223.5 Q 1340.5 231.5 1330.5 223.5 Q 1326.5 220.5 1345.5 195.5 Q 1363.5 169.5 1370.5 103.5 L 1388.5 -46.5 Q 1389.5 -57.5 1398.5 -73.5 Q 1419.5 -97.5 1425.5 -68.5 L 1429.5 -49.5 L 1428.5 -12.5 Z" fill="lightgray"></path>
      </clipPath>
      <path clip-path="url(#make-me-a-hanzi-clip-10)" d="M 1337.5 220.5 L 1361.5 208.5 L 1382.5 185.5 L 1412.5 -71.5 " fill="none" id="make-me-a-hanzi-animation-10" stroke-dasharray="445 890" stroke-linecap="round"></path>

      <clipPath id="make-me-a-hanzi-clip-11">
      <path d="M 1748.5 56.5 L 1748.5 45.5 Q 1745.5 28.5 1743.5 -2.5 C 1741.5 -32.5 1687.5 -2.5 1698.5 -30.5 L 1718.5 -82.5 Q 1728.5 -104.5 1735.5 -108.5 Q 1741.5 -113.5 1760.5 -103.5 Q 1773.5 -94.5 1787.5 -66.5 Q 1800.5 -38.5 1802.5 -17.5 L 1816.5 151.5 Q 1817.5 179.5 1826.5 197.5 Q 1834.5 214.5 1825.5 227.5 Q 1822.5 232.5 1798.5 251.5 L 1766.5 269.5 Q 1762.5 271.5 1756.5 271.5 L 1710.5 260.5 L 1579.5 241.5 L 1560.5 239.5 L 1398.5 217.5 C 1368.5 213.5 1380.5 185.5 1410.5 189.5 L 1529.5 207.5 L 1585.5 212.5 L 1694.5 219.5 Q 1727.5 220.5 1738.5 213.5 Q 1748.5 206.5 1752.5 183.5 L 1752.5 129.5 L 1750.5 69.5 Q 1749.5 67.5 1748.5 56.5 Z" fill="lightgray"></path>
      </clipPath>
      <path clip-path="url(#make-me-a-hanzi-clip-11)" d="M 1406.5 212.5 L 1430.5 206.5 L 1691.5 239.5 L 1739.5 241.5 L 1766.5 232.5 L 1787.5 205.5 L 1780.5 69.5 L 1773.5 -7.5 L 1767.5 -26.5 L 1749.5 -48.5 L 1742.5 -94.5 " fill="none" id="make-me-a-hanzi-animation-11" stroke-dasharray="835 1670" stroke-linecap="round"></path>

      <clipPath id="make-me-a-hanzi-clip-12">
      <path d="M 1596.5 84.5 L 1646.5 88.5 Q 1657.5 89.5 1670.5 89.5 Q 1682.5 89.5 1683.5 97.5 Q 1683.5 111.5 1648.5 125.5 Q 1635.5 131.5 1619.5 128.5 Q 1602.5 124.5 1600.5 124.5 L 1546.5 116.5 L 1481.5 109.5 Q 1466.5 108.5 1463.5 105.5 Q 1459.5 99.5 1490.5 78.5 Q 1500.5 71.5 1522.5 75.5 Q 1543.5 79.5 1547.5 79.5 L 1596.5 84.5 Z" fill="lightgray"></path>
      </clipPath>
      <path clip-path="url(#make-me-a-hanzi-clip-12)" d="M 1467.5 103.5 L 1501.5 93.5 L 1636.5 108.5 L 1673.5 98.5 " fill="none" id="make-me-a-hanzi-animation-12" stroke-dasharray="338 676" stroke-linecap="round"></path>

      <clipPath id="make-me-a-hanzi-clip-13">
      <path d="M 1594.5 -0.5 L 1596.5 84.5 L 1600.5 124.5 L 1602.5 150.5 Q 1602.5 161.5 1607.5 174.5 Q 1611.5 187.5 1611.5 191.5 Q 1611.5 195.5 1604.5 202.5 Q 1587.5 212.5 1585.5 212.5 C 1558.5 225.5 1519.5 235.5 1529.5 207.5 L 1536.5 187.5 Q 1539.5 178.5 1541.5 156.5 L 1546.5 116.5 L 1547.5 79.5 L 1548.5 -6.5 C 1548.5 -36.5 1593.5 -30.5 1594.5 -0.5 Z" fill="lightgray"></path>
      </clipPath>
      <path clip-path="url(#make-me-a-hanzi-clip-13)" d="M 1536.5 204.5 L 1573.5 177.5 L 1571.5 20.5 L 1555.5 0.5 " fill="none" id="make-me-a-hanzi-animation-13" stroke-dasharray="356 712" stroke-linecap="round"></path>

      <clipPath id="make-me-a-hanzi-clip-14">
      <path d="M 1743.5 -2.5 L 1713.5 7.5 Q 1704.5 10.5 1662.5 6.5 Q 1619.5 1.5 1594.5 -0.5 L 1548.5 -6.5 L 1428.5 -12.5 C 1398.5 -13.5 1399.5 -51.5 1429.5 -49.5 L 1698.5 -30.5 C 1728.5 -28.5 1771.5 -11.5 1743.5 -2.5 Z" fill="lightgray"></path>
      </clipPath>
      <path clip-path="url(#make-me-a-hanzi-clip-14)" d="M 1437.5 -43.5 L 1451.5 -29.5 L 1694.5 -11.5 L 1735.5 -1.5 " fill="none" id="make-me-a-hanzi-animation-14" stroke-dasharray="434 868" stroke-linecap="round"></path>

      <clipPath id="make-me-a-hanzi-clip-15">
      <path d="M 2537.5 597.0 L 2585.5 602.0 L 2690.5 609.0 L 2772.5 611.0 L 2805.5 614.0 Q 2825.5 615.0 2826.5 621.0 Q 2827.5 627.0 2820.5 636.0 Q 2813.5 645.0 2800.5 653.0 Q 2787.5 660.0 2769.5 666.0 Q 2752.5 671.0 2740.5 671.0 Q 2729.5 671.0 2709.5 667.0 L 2684.5 661.0 Q 2679.5 659.0 2669.5 659.0 L 2639.5 654.0 L 2261.5 611.0 Q 2238.5 608.0 2253.5 593.0 Q 2260.5 586.0 2269.5 582.0 L 2300.5 569.0 Q 2305.5 566.0 2323.5 567.0 L 2346.5 573.0 L 2396.5 581.0 L 2473.5 591.0 L 2537.5 597.0 Z" fill="lightgray"></path>
      </clipPath>
      <path clip-path="url(#make-me-a-hanzi-clip-15)" d="M 2257.5 602.0 L 2316.5 592.0 L 2744.5 641.0 L 2795.5 633.0 L 2819.5 623.0 " fill="none" id="make-me-a-hanzi-animation-15" stroke-dasharray="696 1392" stroke-linecap="round"></path>

      <clipPath id="make-me-a-hanzi-clip-16">
      <path d="M 2511.5 379.0 L 2541.5 472.0 Q 2555.5 511.0 2563.5 528.0 Q 2572.5 544.0 2572.5 549.0 Q 2575.5 559.0 2554.5 580.0 L 2537.5 597.0 C 2516.5 618.0 2465.5 620.0 2473.5 591.0 L 2478.5 573.0 Q 2482.5 566.0 2476.5 505.0 L 2476.5 502.0 Q 2472.5 489.0 2469.5 470.0 L 2465.5 447.0 L 2447.5 371.0 L 2436.5 334.0 L 2419.5 268.0 Q 2386.5 157.0 2361.5 81.0 C 2352.5 52.0 2410.5 58.0 2419.5 87.0 L 2499.5 339.0 L 2511.5 379.0 Z" fill="lightgray"></path>
      </clipPath>
      <path clip-path="url(#make-me-a-hanzi-clip-16)" d="M 2480.5 588.0 L 2521.5 554.0 L 2522.5 540.0 L 2465.5 325.0 L 2399.5 112.0 L 2368.5 85.0 " fill="none" id="make-me-a-hanzi-animation-16" stroke-dasharray="682 1364" stroke-linecap="round"></path>

      <clipPath id="make-me-a-hanzi-clip-17">
      <path d="M 2673.5 104.0 L 2711.5 215.0 Q 2714.5 232.0 2732.5 279.0 L 2749.5 313.0 L 2777.5 353.0 Q 2777.5 360.0 2764.5 373.0 Q 2752.5 386.0 2707.5 407.0 Q 2680.5 415.0 2678.5 412.0 Q 2676.5 409.0 2658.5 404.0 Q 2640.5 399.0 2615.5 395.0 L 2511.5 379.0 L 2447.5 371.0 L 2358.5 362.0 Q 2304.5 358.0 2294.5 359.0 Q 2284.5 359.0 2284.5 353.0 Q 2283.5 352.0 2289.5 342.0 Q 2314.5 316.0 2340.5 319.0 Q 2343.5 318.0 2361.5 323.0 L 2436.5 334.0 L 2499.5 339.0 L 2587.5 351.0 Q 2595.5 351.0 2628.5 356.0 Q 2662.5 360.0 2669.5 349.0 Q 2677.5 341.0 2676.5 329.0 Q 2676.5 317.0 2667.5 285.0 L 2653.5 234.0 Q 2652.5 225.0 2635.5 186.0 L 2602.5 99.0 C 2591.5 71.0 2663.5 76.0 2673.5 104.0 Z" fill="lightgray"></path>
      </clipPath>
      <path clip-path="url(#make-me-a-hanzi-clip-17)" d="M 2292.5 350.0 L 2342.5 340.0 L 2642.5 379.0 L 2689.5 378.0 L 2700.5 370.0 L 2719.5 350.0 L 2676.5 204.0 L 2649.5 134.0 L 2609.5 105.0 " fill="none" id="make-me-a-hanzi-animation-17" stroke-dasharray="846 1692" stroke-linecap="round"></path>

      <clipPath id="make-me-a-hanzi-clip-18">
      <path d="M 2361.5 81.0 L 2201.5 69.0 Q 2187.5 67.0 2159.5 67.0 L 2124.5 65.0 Q 2117.5 65.0 2114.5 60.0 Q 2111.5 54.0 2120.5 45.0 Q 2128.5 34.0 2153.5 20.0 Q 2179.5 5.0 2196.5 5.0 Q 2214.5 5.0 2236.5 12.0 Q 2259.5 19.0 2318.5 26.0 L 2413.5 36.0 Q 2440.5 40.0 2560.5 46.0 Q 2681.5 55.0 2782.5 55.0 Q 2884.5 55.0 2914.5 52.0 Q 2945.5 49.0 2962.5 51.0 L 2991.5 53.0 Q 3002.5 53.0 3005.5 60.0 Q 3008.5 66.0 2997.5 79.0 Q 2983.5 93.0 2968.5 99.0 Q 2957.5 107.0 2940.5 111.0 Q 2924.5 115.0 2903.5 123.0 Q 2895.5 124.0 2866.5 121.0 L 2791.5 113.0 L 2673.5 104.0 L 2602.5 99.0 L 2419.5 87.0 L 2361.5 81.0 Z" fill="lightgray"></path>
      </clipPath>
      <path clip-path="url(#make-me-a-hanzi-clip-18)" d="M 2122.5 57.0 L 2173.5 39.0 L 2199.5 37.0 L 2428.5 63.0 L 2862.5 88.0 L 2947.5 79.0 L 2995.5 63.0 " fill="none" id="make-me-a-hanzi-animation-18" stroke-dasharray="1009 2018" stroke-linecap="round"></path>

      <clipPath id="make-me-a-hanzi-clip-19">
      <path d="M 3270.5 573.5 L 3221.5 581.5 Q 3195.5 585.5 3206.5 566.5 L 3240.5 526.5 Q 3299.5 451.5 3334.5 457.5 Q 3369.5 462.5 3360.5 502.5 Q 3356.5 523.5 3336.5 544.5 Q 3321.5 562.5 3270.5 573.5 Z" fill="lightgray"></path>
      </clipPath>
      <path clip-path="url(#make-me-a-hanzi-clip-19)" d="M 3213.5 574.5 L 3296.5 524.5 L 3336.5 484.5 " fill="none" id="make-me-a-hanzi-animation-19" stroke-dasharray="281 562" stroke-linecap="round"></path>

      <clipPath id="make-me-a-hanzi-clip-20">
      <path d="M 3259.5 105.5 L 3281.5 131.5 L 3320.5 190.5 Q 3354.5 236.5 3363.5 255.5 L 3374.5 273.5 Q 3379.5 283.5 3371.5 288.5 Q 3362.5 292.5 3354.5 283.5 L 3340.5 266.5 L 3261.5 184.5 Q 3254.5 176.5 3223.5 153.5 Q 3192.5 129.5 3186.5 127.5 Q 3179.5 125.5 3172.5 121.5 Q 3164.5 116.5 3156.5 114.5 Q 3147.5 112.5 3144.5 108.5 Q 3134.5 105.5 3144.5 76.5 Q 3154.5 47.5 3157.5 41.5 Q 3160.5 35.5 3173.5 25.5 Q 3194.5 1.5 3216.5 33.5 L 3240.5 74.5 L 3259.5 105.5 Z" fill="lightgray"></path>
      </clipPath>
      <path clip-path="url(#make-me-a-hanzi-clip-20)" d="M 3150.5 98.5 L 3189.5 80.5 L 3201.5 88.5 L 3264.5 151.5 L 3366.5 279.5 " fill="none" id="make-me-a-hanzi-animation-20" stroke-dasharray="438 876" stroke-linecap="round"></path>

      <clipPath id="make-me-a-hanzi-clip-21">
      <path d="M 3537.5 711.5 L 3543.5 670.5 Q 3544.5 645.5 3536.5 616.5 Q 3533.5 590.5 3523.5 553.5 Q 3493.5 458.5 3472.5 421.5 Q 3459.5 393.5 3451.5 379.5 L 3416.5 322.5 Q 3408.5 315.5 3413.5 311.5 Q 3417.5 306.5 3424.5 311.5 L 3444.5 324.5 L 3475.5 350.5 Q 3490.5 363.5 3506.5 387.5 L 3528.5 418.5 Q 3528.5 421.5 3538.5 436.5 L 3554.5 471.5 L 3565.5 494.5 Q 3569.5 507.5 3588.5 559.5 L 3615.5 631.5 Q 3620.5 644.5 3628.5 652.5 Q 3635.5 660.5 3637.5 664.5 Q 3639.5 675.5 3615.5 696.5 L 3578.5 716.5 Q 3537.5 731.5 3537.5 711.5 Z" fill="lightgray"></path>
      </clipPath>
      <path clip-path="url(#make-me-a-hanzi-clip-21)" d="M 3550.5 711.5 L 3584.5 663.5 L 3557.5 559.5 L 3506.5 431.5 L 3466.5 367.5 L 3419.5 315.5 " fill="none" id="make-me-a-hanzi-animation-21" stroke-dasharray="578 1156" stroke-linecap="round"></path>

      <clipPath id="make-me-a-hanzi-clip-22">
      <path d="M 3538.5 436.5 L 3550.5 432.5 L 3567.5 430.5 Q 3570.5 430.5 3586.5 434.5 L 3622.5 442.5 L 3717.5 459.5 Q 3761.5 467.5 3766.5 461.5 Q 3770.5 455.5 3769.5 441.5 Q 3765.5 426.5 3759.5 408.5 L 3744.5 374.5 L 3735.5 349.5 L 3726.5 330.5 Q 3722.5 321.5 3727.5 319.5 Q 3732.5 316.5 3740.5 324.5 L 3754.5 339.5 Q 3791.5 380.5 3823.5 401.5 L 3848.5 417.5 L 3874.5 431.5 Q 3883.5 435.5 3885.5 440.5 Q 3886.5 444.5 3879.5 456.5 Q 3867.5 471.5 3848.5 483.5 Q 3828.5 495.5 3824.5 498.5 Q 3785.5 514.5 3773.5 514.5 Q 3760.5 514.5 3742.5 507.5 Q 3724.5 499.5 3611.5 478.5 L 3554.5 471.5 C 3524.5 467.5 3509.5 445.5 3538.5 436.5 Z" fill="lightgray"></path>
      </clipPath>
      <path clip-path="url(#make-me-a-hanzi-clip-22)" d="M 3546.5 439.5 L 3568.5 452.5 L 3757.5 488.5 L 3789.5 480.5 L 3807.5 463.5 L 3813.5 448.5 L 3732.5 325.5 " fill="none" id="make-me-a-hanzi-animation-22" stroke-dasharray="567 1134" stroke-linecap="round"></path>

      <clipPath id="make-me-a-hanzi-clip-23">
      <path d="M 3565.5 377.5 L 3578.5 338.5 L 3576.5 327.5 Q 3575.5 321.5 3575.5 306.5 Q 3575.5 290.5 3567.5 259.5 Q 3548.5 152.5 3461.5 68.5 Q 3429.5 40.5 3407.5 22.5 Q 3403.5 19.5 3362.5 -2.5 Q 3320.5 -25.5 3308.5 -29.5 L 3294.5 -35.5 Q 3289.5 -36.5 3290.5 -43.5 Q 3291.5 -48.5 3301.5 -47.5 L 3320.5 -46.5 Q 3367.5 -44.5 3430.5 -10.5 Q 3493.5 22.5 3546.5 84.5 Q 3570.5 115.5 3578.5 133.5 Q 3586.5 150.5 3598.5 180.5 L 3613.5 216.5 L 3623.5 250.5 L 3627.5 280.5 L 3633.5 309.5 Q 3637.5 320.5 3645.5 331.5 Q 3652.5 342.5 3652.5 347.5 Q 3651.5 351.5 3643.5 359.5 Q 3634.5 367.5 3624.5 371.5 Q 3614.5 379.5 3604.5 380.5 Q 3594.5 384.5 3583.5 386.5 Q 3565.5 386.5 3565.5 377.5 Z" fill="lightgray"></path>
      </clipPath>
      <path clip-path="url(#make-me-a-hanzi-clip-23)" d="M 3577.5 374.5 L 3611.5 340.5 L 3586.5 220.5 L 3540.5 120.5 L 3481.5 52.5 L 3414.5 2.5 L 3348.5 -27.5 L 3297.5 -41.5 " fill="none" id="make-me-a-hanzi-animation-23" stroke-dasharray="708 1416" stroke-linecap="round"></path>

      <clipPath id="make-me-a-hanzi-clip-24">
      <path d="M 3613.5 216.5 L 3628.5 189.5 L 3726.5 58.5 Q 3742.5 36.5 3771.5 5.5 Q 3799.5 -26.5 3813.5 -35.5 L 3840.5 -49.5 Q 3849.5 -53.5 3862.5 -54.5 Q 3874.5 -55.5 3937.5 -52.5 Q 4000.5 -50.5 4000.5 -44.5 L 4018.5 -42.5 Q 4031.5 -40.5 4032.5 -33.5 Q 4033.5 -26.5 4024.5 -21.5 L 4005.5 -13.5 Q 4003.5 -13.5 3982.5 -7.5 Q 3888.5 28.5 3842.5 55.5 Q 3824.5 65.5 3779.5 96.5 Q 3724.5 137.5 3712.5 152.5 Q 3700.5 166.5 3689.5 175.5 Q 3678.5 184.5 3668.5 199.5 L 3623.5 250.5 C 3603.5 272.5 3598.5 242.5 3613.5 216.5 Z" fill="lightgray"></path>
      </clipPath>
      <path clip-path="url(#make-me-a-hanzi-clip-24)" d="M 3625.5 243.5 L 3630.5 217.5 L 3665.5 170.5 L 3763.5 65.5 L 3831.5 8.5 L 3886.5 -13.5 L 3950.5 -26.5 L 4023.5 -31.5 " fill="none" id="make-me-a-hanzi-animation-24" stroke-dasharray="643 1286" stroke-linecap="round"></path>

</g>
</svg>
